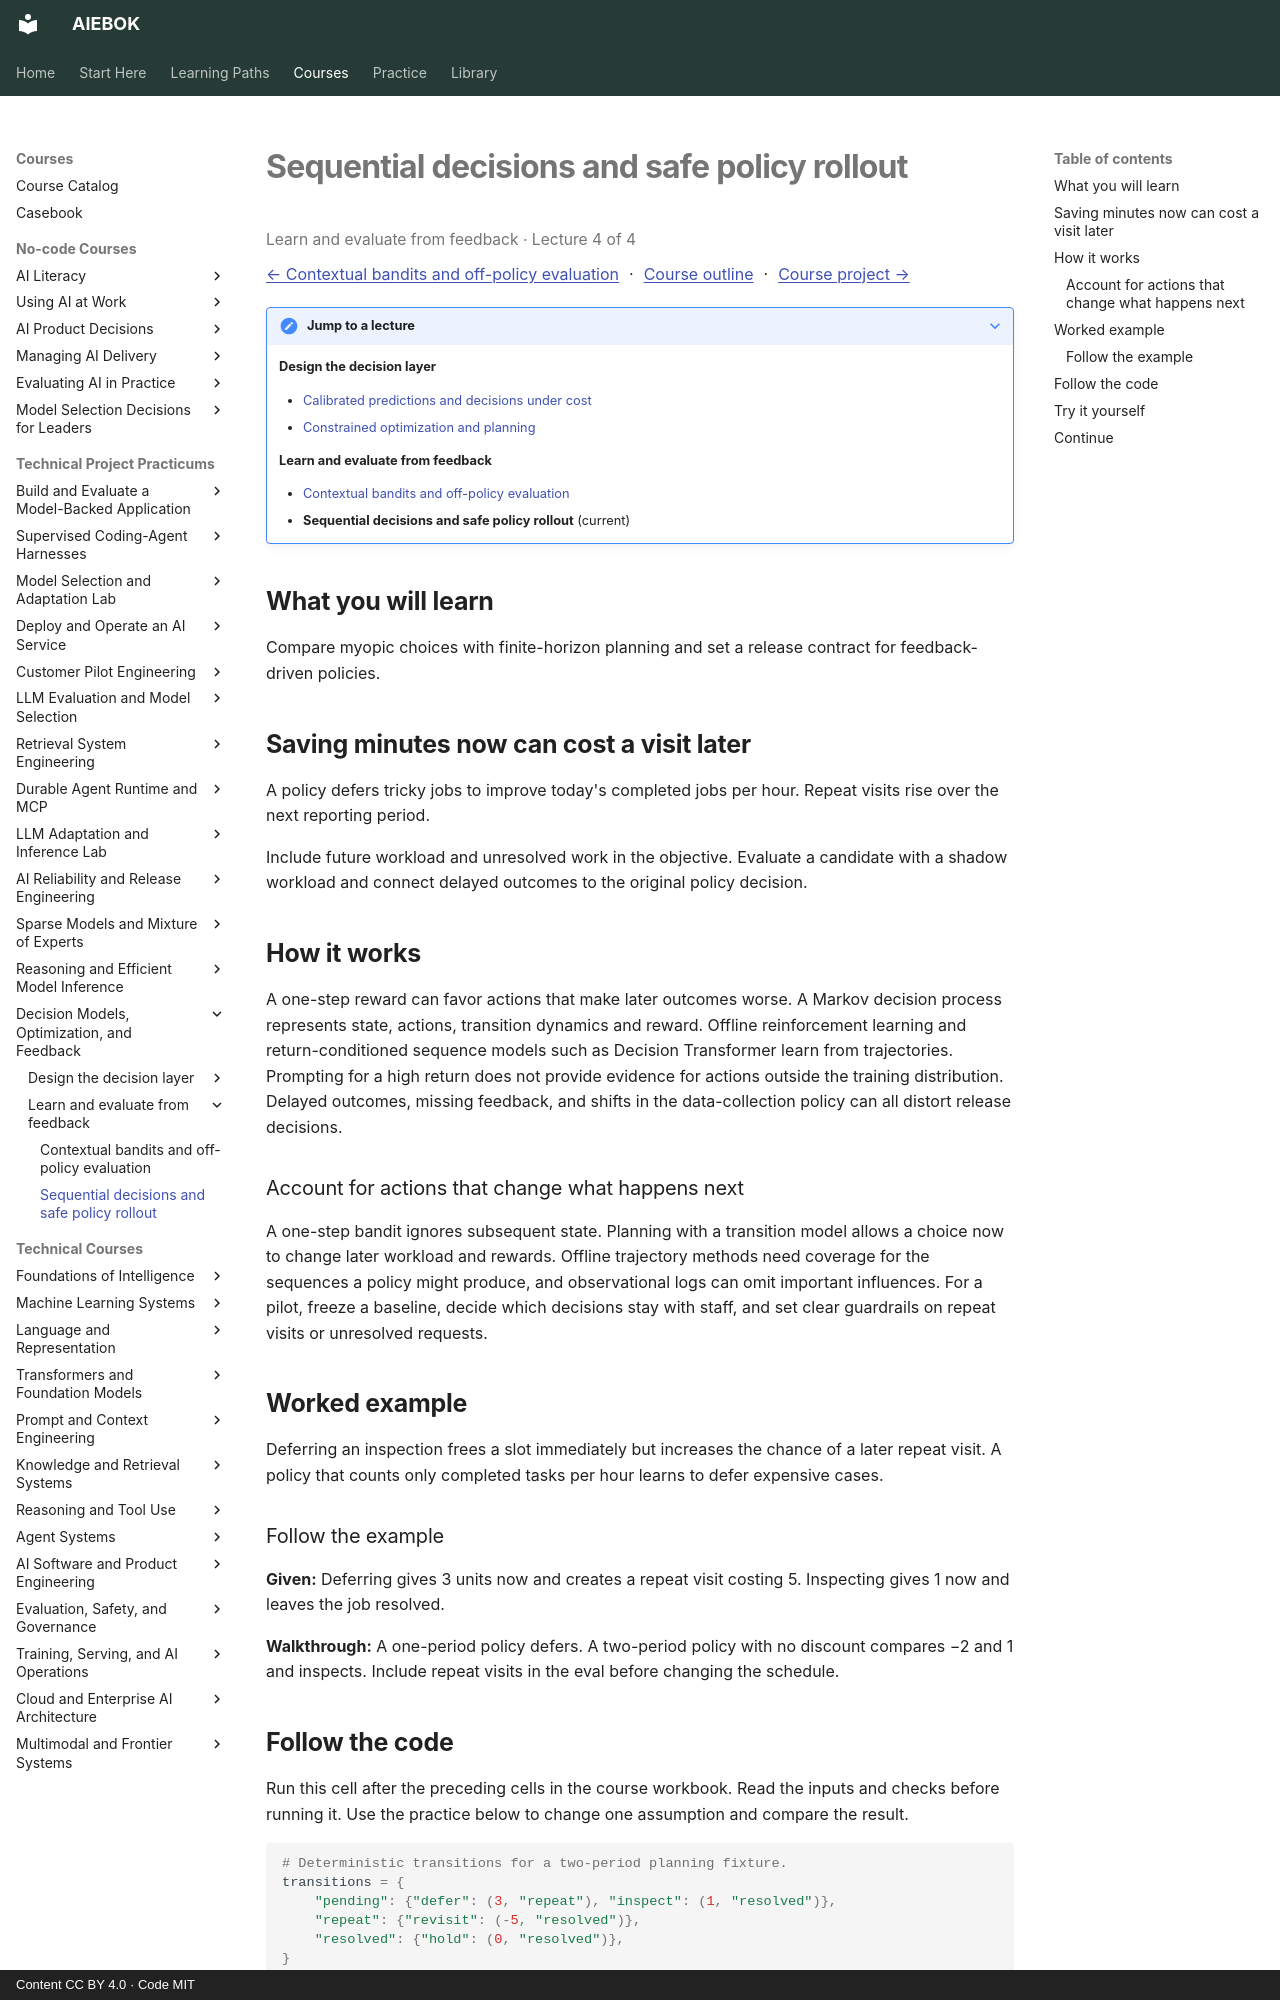

repository: mahalingam-inapp/aiebok · page: courses/decision-models-and-policies/04-sequential-decisions-and-safe-policy-rollout/index.html · generator: mkdocs · copyright: Content CC BY 4.0 · Code MIT

# Sequential decisions and safe policy rollout

<p class="study-position" data-course="decision-models-and-policies" data-lecture="04-sequential-decisions-and-safe-policy-rollout.md">Learn and evaluate from feedback · Lecture 4 of 4</p>

[← Contextual bandits and off-policy evaluation](03-contextual-bandits-and-off-policy-evaluation.md) · [Course outline](index.md#course-outline){ .study-overview } · [Course project →](index.md#course-project)
{: .study-directions }

??? note "Jump to a lecture"

    **Design the decision layer**

    - [Calibrated predictions and decisions under cost](01-calibrated-predictions-and-decisions-under-cost.md)
    - [Constrained optimization and planning](02-constrained-optimization-and-planning.md)

    **Learn and evaluate from feedback**

    - [Contextual bandits and off-policy evaluation](03-contextual-bandits-and-off-policy-evaluation.md)
    - **Sequential decisions and safe policy rollout** (current)

## What you will learn

Compare myopic choices with finite-horizon planning and set a release contract for feedback-driven policies.

## Saving minutes now can cost a visit later

A policy defers tricky jobs to improve today's completed jobs per hour. Repeat visits rise over the next reporting period.

Include future workload and unresolved work in the objective. Evaluate a candidate with a shadow workload and connect delayed outcomes to the original policy decision.

## How it works

A one-step reward can favor actions that make later outcomes worse. A Markov decision process represents state, actions, transition dynamics and reward. Offline reinforcement learning and return-conditioned sequence models such as Decision Transformer learn from trajectories. Prompting for a high return does not provide evidence for actions outside the training distribution. Delayed outcomes, missing feedback, and shifts in the data-collection policy can all distort release decisions.

### Account for actions that change what happens next
A one-step bandit ignores subsequent state. Planning with a transition model allows a choice now to change later workload and rewards. Offline trajectory methods need coverage for the sequences a policy might produce, and observational logs can omit important influences. For a pilot, freeze a baseline, decide which decisions stay with staff, and set clear guardrails on repeat visits or unresolved requests.

## Worked example

Deferring an inspection frees a slot immediately but increases the chance of a later repeat visit. A policy that counts only completed tasks per hour learns to defer expensive cases.

### Follow the example

**Given:** Deferring gives 3 units now and creates a repeat visit costing 5. Inspecting gives 1 now and leaves the job resolved.

**Walkthrough:** A one-period policy defers. A two-period policy with no discount compares −2 and 1 and inspects. Include repeat visits in the eval before changing the schedule.
